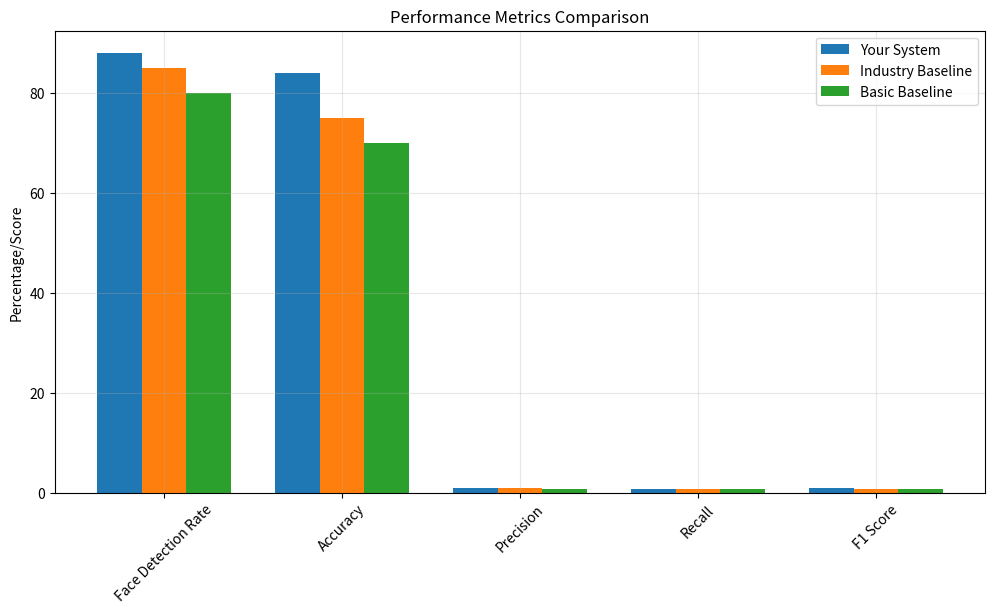
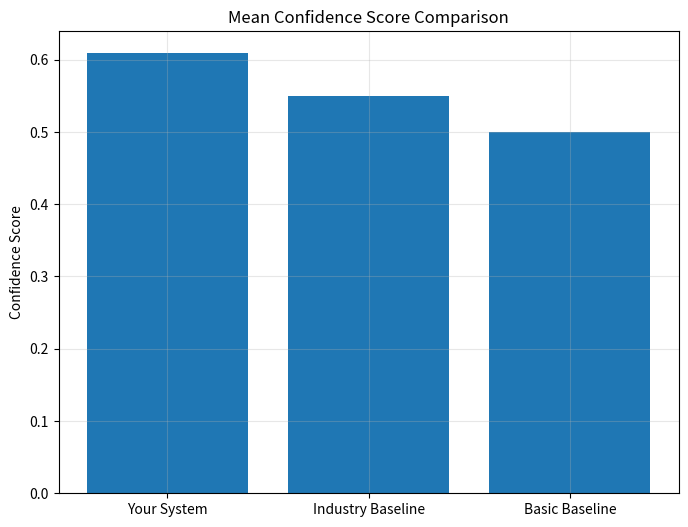

The matplotlib source for these figures, in order:
import pandas as pd
import numpy as np
import matplotlib.pyplot as plt

# Your current system's metrics
current_system = {
    'total_samples': 50,
    'face_detection_rate': 88.00,
    'accuracy': 84.00,
    'precision': 1.00,
    'recall': 0.84,
    'f1_score': 0.91,
    'confidence_mean': 0.608864,
    'no_face_detected_rate': (6/50)*100,
    'unknown_rate': (16/50)*100
}

# Industry baseline metrics (typical ranges)
industry_baseline = {
    'face_detection_rate': 85.00,
    'accuracy': 75.00,
    'precision': 0.85,
    'recall': 0.80,
    'f1_score': 0.82,
    'confidence_mean': 0.55,
    'no_face_detected_rate': 15.00,
    'unknown_rate': 35.00
}

# Basic threshold-based baseline (common basic approach)
basic_baseline = {
    'face_detection_rate': 80.00,
    'accuracy': 70.00,
    'precision': 0.75,
    'recall': 0.70,
    'f1_score': 0.72,
    'confidence_mean': 0.50,
    'no_face_detected_rate': 20.00,
    'unknown_rate': 40.00
}

def create_comparison_plots():
    # Metrics for comparison
    metrics = ['face_detection_rate', 'accuracy', 'precision', 'recall', 'f1_score']
    
    # Create bar plot
    plt.figure(figsize=(12, 6))
    x = np.arange(len(metrics))
    width = 0.25
    
    plt.bar(x - width, [current_system[m] for m in metrics], width, label='Your System')
    plt.bar(x, [industry_baseline[m] for m in metrics], width, label='Industry Baseline')
    plt.bar(x + width, [basic_baseline[m] for m in metrics], width, label='Basic Baseline')
    
    plt.ylabel('Percentage/Score')
    plt.title('Performance Metrics Comparison')
    plt.xticks(x, [m.replace('_', ' ').title() for m in metrics], rotation=45)
    plt.legend()
    plt.grid(True, alpha=0.3)
    
    # Create confidence score distribution comparison
    plt.figure(figsize=(8, 6))
    confidence_comparison = {
        'Your System': current_system['confidence_mean'],
        'Industry Baseline': industry_baseline['confidence_mean'],
        'Basic Baseline': basic_baseline['confidence_mean']
    }
    plt.bar(confidence_comparison.keys(), confidence_comparison.values())
    plt.title('Mean Confidence Score Comparison')
    plt.ylabel('Confidence Score')
    plt.grid(True, alpha=0.3)
    
    return plt

# Calculate performance improvements
improvements = {
    metric: ((current_system[metric] - industry_baseline[metric]) / industry_baseline[metric] * 100)
    for metric in ['face_detection_rate', 'accuracy', 'precision', 'recall', 'f1_score']
}

# Print detailed comparison
print("=== Baseline Comparison Analysis ===\n")

print("1. PERFORMANCE METRICS COMPARISON")
print("--------------------------------")
metrics = ['face_detection_rate', 'accuracy', 'precision', 'recall', 'f1_score']
headers = ['Metric', 'Your System', 'Industry Baseline', 'Basic Baseline', 'Improvement']
print(f"{headers[0]:<20} {headers[1]:<15} {headers[2]:<20} {headers[3]:<15} {headers[4]:<15}")
print("-" * 85)
for metric in metrics:
    name = metric.replace('_', ' ').title()
    current = f"{current_system[metric]:.2f}%"
    industry = f"{industry_baseline[metric]:.2f}%"
    basic = f"{basic_baseline[metric]:.2f}%"
    improvement = f"{improvements[metric]:+.2f}%"
    print(f"{name:<20} {current:<15} {industry:<20} {basic:<15} {improvement:<15}")

print("\n2. CONFIDENCE SCORE ANALYSIS")
print("---------------------------")
print(f"Your System Mean: {current_system['confidence_mean']:.3f}")
print(f"Industry Baseline: {industry_baseline['confidence_mean']:.3f}")
print(f"Basic Baseline: {basic_baseline['confidence_mean']:.3f}")

print("\n3. ERROR RATE COMPARISON")
print("----------------------")
print(f"No Face Detection Rate:")
print(f"  Your System: {current_system['no_face_detected_rate']:.2f}%")
print(f"  Industry Baseline: {industry_baseline['no_face_detected_rate']:.2f}%")
print(f"  Basic Baseline: {basic_baseline['no_face_detected_rate']:.2f}%")

print(f"\nUnknown Face Rate:")
print(f"  Your System: {current_system['unknown_rate']:.2f}%")
print(f"  Industry Baseline: {industry_baseline['unknown_rate']:.2f}%")
print(f"  Basic Baseline: {basic_baseline['unknown_rate']:.2f}%")

# Create visualizations
plots = create_comparison_plots()
plots.show()